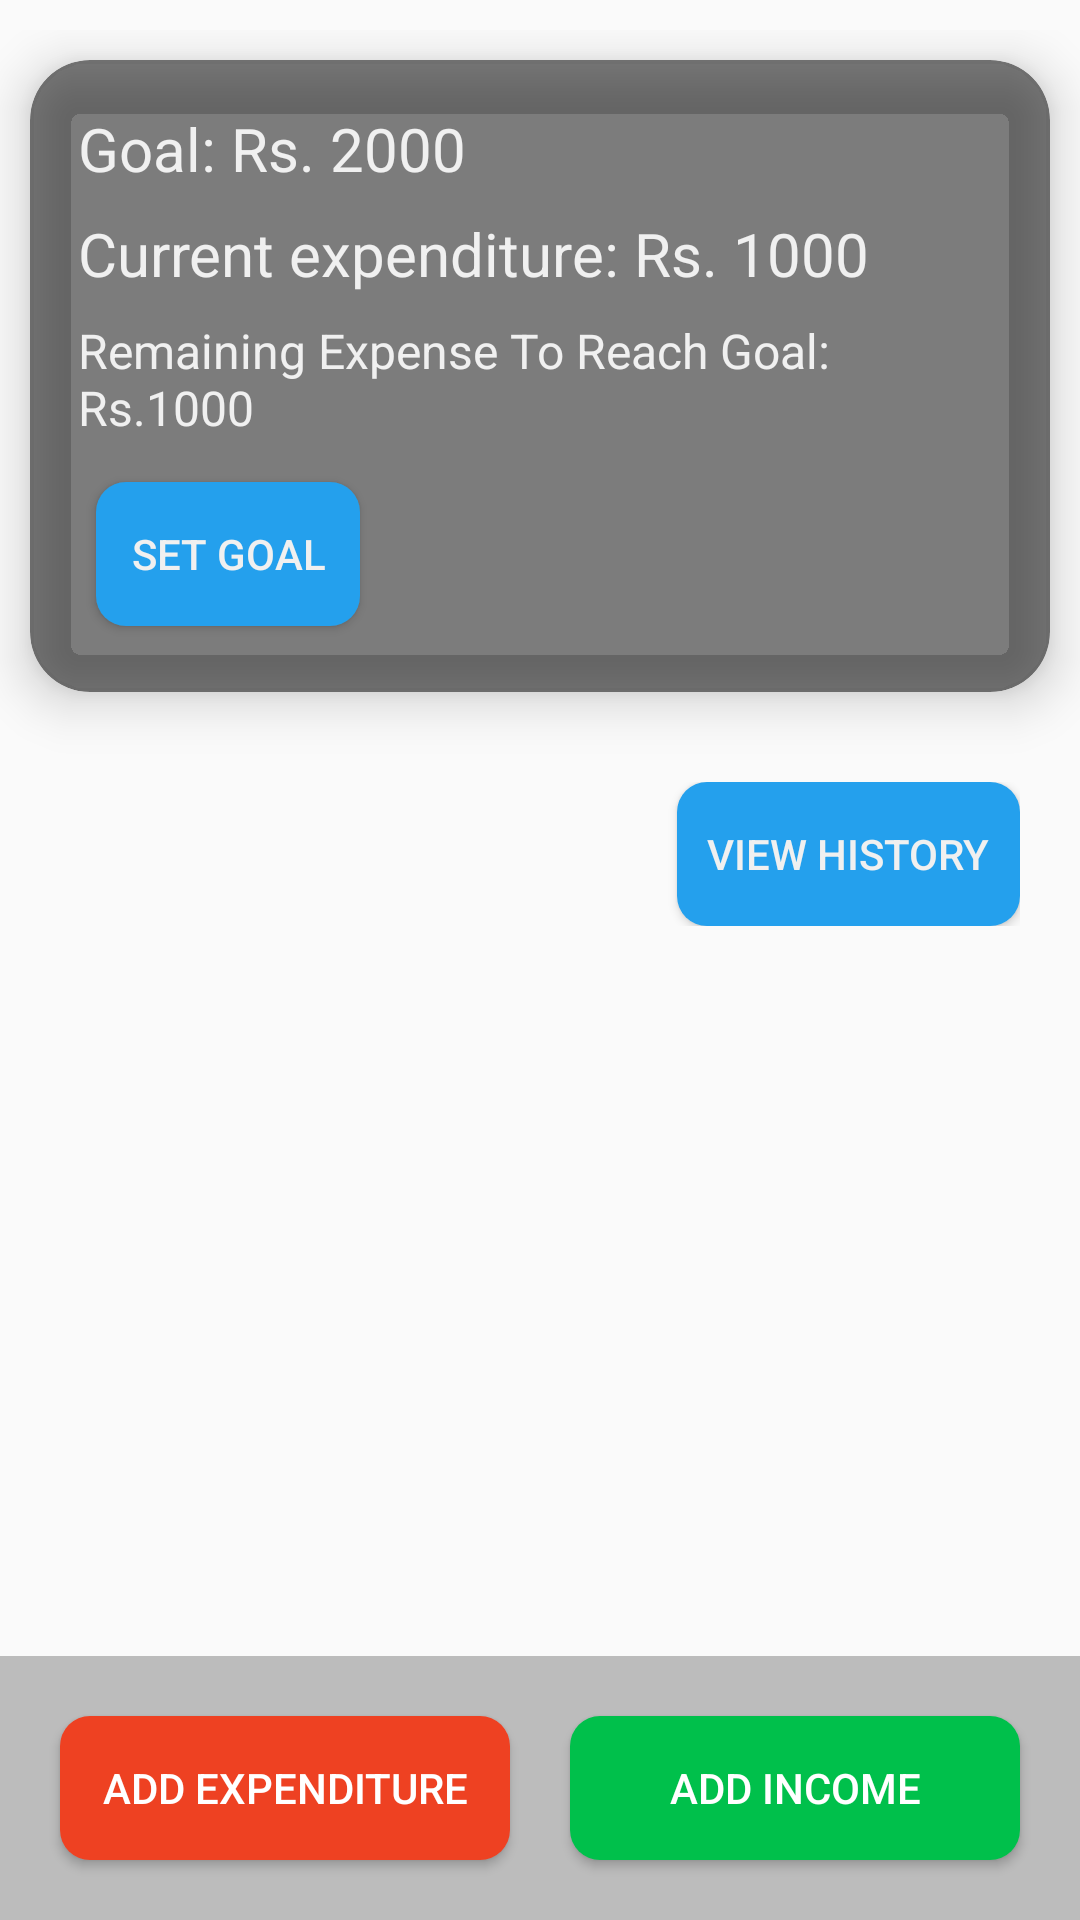

Reconstruct the res/layout file that produces this screen, plus the resources it refers to.
<!-- AndroidManifest.xml: application theme Theme.BudgetTrackerJava -->
<!-- res/layout/activity_main.xml -->
<?xml version="1.0" encoding="utf-8"?>
<androidx.constraintlayout.widget.ConstraintLayout xmlns:android="http://schemas.android.com/apk/res/android"
    xmlns:app="http://schemas.android.com/apk/res-auto"
    xmlns:tools="http://schemas.android.com/tools"
    android:layout_width="match_parent"
    android:layout_height="match_parent"
    android:background="@drawable/backround"
    tools:context=".MainActivity">

    <LinearLayout
        android:id="@+id/linearLayout1"
        android:layout_width="match_parent"
        android:layout_height="0dp"
        android:orientation="vertical"
        android:paddingTop="10dp"
        app:layout_constraintBottom_toTopOf="@id/buttonBar"
        app:layout_constraintEnd_toEndOf="parent"
        app:layout_constraintStart_toStartOf="parent"
        app:layout_constraintTop_toTopOf="parent">

        <androidx.cardview.widget.CardView
            android:layout_width="match_parent"
            android:layout_height="wrap_content"
            android:layout_margin="10dp"
            app:cardBackgroundColor="#80000000"
            app:cardCornerRadius="20dp"
            app:cardElevation="10dp"
            app:cardMaxElevation="12dp"
            app:cardPreventCornerOverlap="true"
            app:cardUseCompatPadding="false">

            <LinearLayout
                android:layout_width="match_parent"
                android:layout_height="wrap_content"
                android:background="#00000000"
                android:baselineAligned="false"
                android:gravity="center"
                android:orientation="horizontal"
                android:padding="12dp"
                android:visibility="visible">

                <LinearLayout
                    android:layout_width="match_parent"
                    android:layout_height="wrap_content"
                    android:orientation="vertical">

                    <TextView
                        android:id="@+id/goal"
                        android:layout_width="wrap_content"
                        android:layout_height="wrap_content"
                        android:padding="4dp"
                        android:text="Goal: Rs. 2000"
                        android:textColor="@color/textwhite"
                        android:textSize="20sp" />

                    <TextView
                        android:id="@+id/currExpense"
                        android:layout_width="wrap_content"
                        android:layout_height="wrap_content"
                        android:padding="4dp"
                        android:text="Current expenditure: Rs. 1000"
                        android:textColor="@color/textwhite"
                        android:textSize="20sp" />

                    <TextView
                        android:id="@+id/balance"
                        android:layout_width="match_parent"
                        android:layout_height="wrap_content"
                        android:padding="4dp"
                        android:text="Remaining Expense To Reach Goal: Rs.1000"
                        android:textColor="@color/textwhite"
                        android:textSize="16sp" />

                    <Button
                        android:id="@+id/btnGoal"
                        android:layout_width="wrap_content"
                        android:layout_height="wrap_content"
                        android:layout_margin="10dp"
                        android:layout_weight="1"
                        android:background="@drawable/btn_background"
                        android:padding="8dp"
                        android:text="Set Goal"
                        android:textColor="@color/textwhite" />
                </LinearLayout>

            </LinearLayout>

        </androidx.cardview.widget.CardView>

        <LinearLayout
            android:layout_width="match_parent"
            android:layout_height="wrap_content"
            android:orientation="vertical"
            android:padding="20dp">

            <Button
                android:id="@+id/viewItems"
                android:layout_width="wrap_content"
                android:layout_height="wrap_content"
                android:layout_gravity="end"
                android:background="@drawable/btn_background"
                android:padding="10dp"
                android:text="View History"
                android:textColor="@color/textwhite" />
        </LinearLayout>

    </LinearLayout>

    <LinearLayout
        android:id="@+id/buttonBar"
        android:layout_width="match_parent"
        android:layout_height="wrap_content"
        android:background="#40000000"
        android:orientation="horizontal"
        android:padding="10dp"
        app:layout_constraintBottom_toBottomOf="parent"
        tools:layout_editor_absoluteX="1dp">

        <Button
            android:id="@+id/btnExp"
            android:layout_width="match_parent"
            android:layout_height="wrap_content"
            android:layout_margin="10dp"
            android:layout_weight="1"
            android:background="@drawable/btn_background"
            android:backgroundTint="@color/red"
            android:text="Add Expenditure"

            android:textColor="@color/white" />

        <Button
            android:id="@+id/btnInc"
            android:layout_width="match_parent"
            android:layout_height="wrap_content"
            android:layout_margin="10dp"
            android:layout_weight="1"
            android:background="@drawable/btn_background"
            android:backgroundTint="@color/darkGreen"
            android:text="Add Income"
            android:textColor="@color/white" />
    </LinearLayout>

</androidx.constraintlayout.widget.ConstraintLayout>
<!-- resources referenced by this layout -->
<resources>
  <color name="darkGreen">#00C04B</color>
  <color name="red">#EE4122</color>
  <color name="textwhite">#F0F0F0</color>
  <color name="white">#FFFFFFFF</color>
  <!-- drawable btn_background (drawable) -->
  <?xml version="1.0" encoding="utf-8"?>
  <shape android:shape="rectangle"
      xmlns:android="http://schemas.android.com/apk/res/android">
      <corners android:radius="10dp" />
      <solid android:color="#24A0ED" />
  </shape>
  <style name="Theme.BudgetTrackerJava" parent="Theme.AppCompat.Light.DarkActionBar">
          
          <item name="colorPrimary">@color/blue</item>
          <item name="colorPrimaryVariant">@color/darkBlue</item>
          <item name="colorOnPrimary">@color/white</item>
          
          <item name="colorSecondary">@color/teal_200</item>
          <item name="colorSecondaryVariant">@color/teal_700</item>
          <item name="colorOnSecondary">@color/black</item>
          
          <item name="android:statusBarColor">?attr/colorPrimaryVariant</item>
          
      </style>
  <color name="blue">#24A0ED</color>
  <color name="darkBlue">#1F8BCD</color>
  <color name="teal_200">#FF03DAC5</color>
  <color name="teal_700">#FF018786</color>
  <color name="black">#FF000000</color>
</resources>
